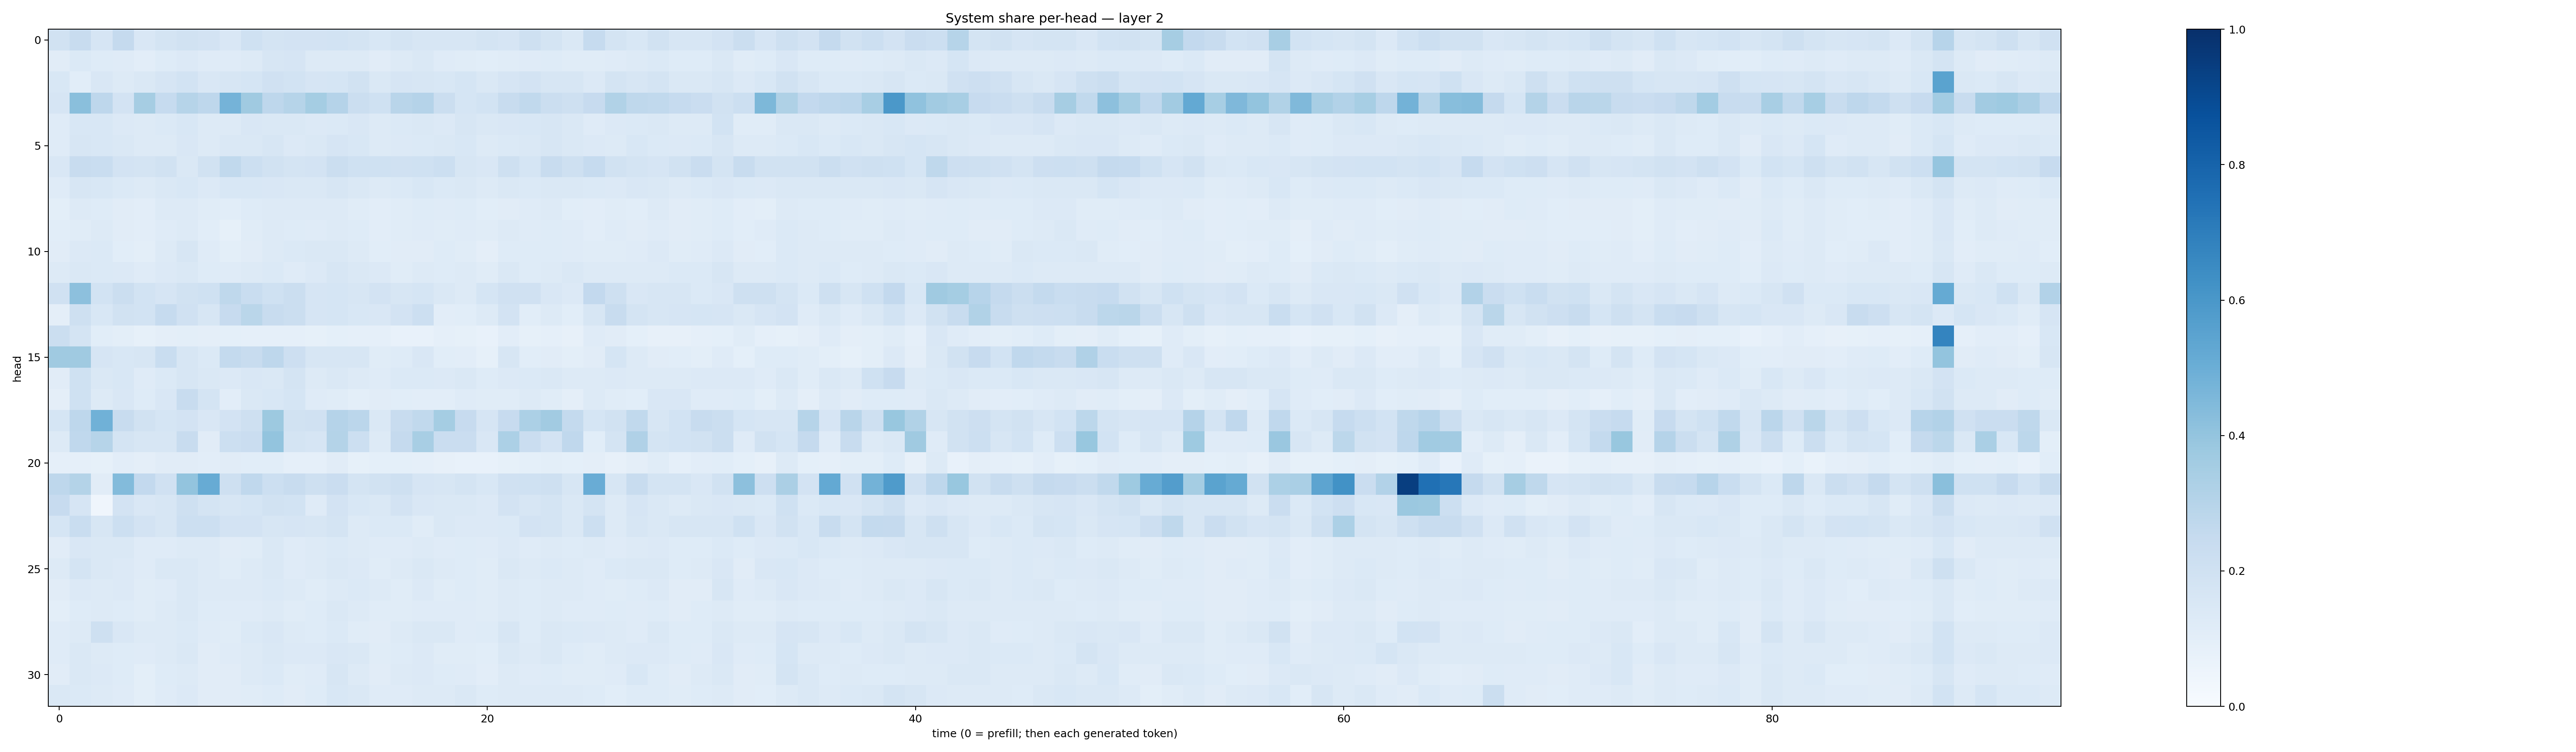

The table this chart was drawn from, first rows:
0.19429187, 0.24205305, 0.16619018, 0.25299752, 0.15041395, 0.1762258, 0.19387831, 0.18090136, 0.15172242, 0.20048939, 0.17832394, 0.18066555, 0.18323667, 0.18729098, 0.1731164, 0.1528494, 0.1744405, 0.16040315, 0.16092221, 0.16204128, 0.17602548, 0.16743128, 0.20496467, 0.17308852
0.1131, 0.1373, 0.1245, 0.1195, 0.1049, 0.1222, 0.134, 0.1203, 0.119, 0.1278, 0.1572, 0.1649, 0.1319, 0.1258, 0.1259, 0.1108, 0.1291, 0.1416, 0.1205, 0.1137, 0.1075, 0.1148, 0.1188, 0.1227
0.1552, 0.1081, 0.1518, 0.1274, 0.1446, 0.1662, 0.1852, 0.1517, 0.1608, 0.1681, 0.1953, 0.1836, 0.1649, 0.1683, 0.1889, 0.1471, 0.1665, 0.1625, 0.1529, 0.1685, 0.1408, 0.1647, 0.1808, 0.1598
0.1651, 0.4253, 0.2759, 0.1834, 0.3484, 0.2492, 0.2969, 0.2771, 0.4743, 0.3682, 0.2754, 0.299, 0.354, 0.3016, 0.2262, 0.1997, 0.2911, 0.3033, 0.2254, 0.1707, 0.1869, 0.2388, 0.2629, 0.2259
0.1198, 0.1524, 0.156, 0.1363, 0.1322, 0.1377, 0.155, 0.1298, 0.1302, 0.1521, 0.1483, 0.1473, 0.1351, 0.1399, 0.149, 0.1298, 0.1393, 0.1459, 0.1348, 0.1588, 0.1423, 0.1508, 0.1546, 0.1583
0.1201, 0.1639, 0.1545, 0.1434, 0.1278, 0.128, 0.1489, 0.1301, 0.1459, 0.143, 0.1635, 0.1347, 0.1433, 0.1679, 0.156, 0.1268, 0.136, 0.1391, 0.1406, 0.1547, 0.128, 0.1379, 0.1418, 0.1563
0.1495, 0.2415, 0.2323, 0.1803, 0.1757, 0.1949, 0.1445, 0.1929, 0.2638, 0.2184, 0.1911, 0.1764, 0.1832, 0.2256, 0.2003, 0.2005, 0.1982, 0.2006, 0.2158, 0.1632, 0.1492, 0.2034, 0.1697, 0.236
0.1185, 0.1639, 0.1543, 0.1385, 0.1296, 0.1435, 0.1545, 0.1356, 0.155, 0.1527, 0.1492, 0.1452, 0.1424, 0.1604, 0.1434, 0.1311, 0.138, 0.153, 0.139, 0.1481, 0.1298, 0.148, 0.1372, 0.1452
0.09773, 0.1284, 0.1236, 0.1128, 0.1052, 0.1288, 0.1306, 0.117, 0.1083, 0.1228, 0.1281, 0.129, 0.1311, 0.1276, 0.1136, 0.1045, 0.1156, 0.1247, 0.1196, 0.1233, 0.1084, 0.1118, 0.1201, 0.128
0.1066, 0.1143, 0.1253, 0.1101, 0.1028, 0.1207, 0.1262, 0.1087, 0.08499, 0.1145, 0.132, 0.1215, 0.1201, 0.1291, 0.125, 0.1049, 0.1133, 0.119, 0.1169, 0.1178, 0.1141, 0.1323, 0.1179, 0.1212
0.1099, 0.1366, 0.1399, 0.1071, 0.1003, 0.1279, 0.164, 0.1182, 0.09996, 0.1109, 0.1259, 0.1371, 0.1445, 0.1418, 0.1316, 0.1088, 0.1099, 0.1108, 0.1241, 0.116, 0.09602, 0.1218, 0.1217, 0.1215
0.1254, 0.1436, 0.1371, 0.1364, 0.1191, 0.1349, 0.1455, 0.1249, 0.1199, 0.1273, 0.1388, 0.1204, 0.1345, 0.1585, 0.1415, 0.1367, 0.1165, 0.1256, 0.1233, 0.1295, 0.1134, 0.1444, 0.1243, 0.1305
0.198, 0.4165, 0.1862, 0.2227, 0.1844, 0.1647, 0.1893, 0.2024, 0.2721, 0.2334, 0.2013, 0.2242, 0.166, 0.1703, 0.1596, 0.182, 0.1573, 0.1698, 0.1454, 0.1308, 0.1706, 0.1957, 0.1969, 0.1493
0.09526, 0.2101, 0.154, 0.1883, 0.1874, 0.2469, 0.1965, 0.1607, 0.2432, 0.288, 0.2405, 0.2212, 0.1675, 0.1693, 0.1527, 0.15, 0.1833, 0.217, 0.1038, 0.1058, 0.1323, 0.1805, 0.1089, 0.1327
0.2242, 0.1734, 0.1092, 0.09973, 0.08238, 0.09376, 0.1004, 0.09655, 0.09305, 0.08902, 0.08731, 0.08891, 0.08214, 0.09235, 0.08831, 0.08878, 0.07805, 0.07303, 0.08752, 0.08264, 0.0714, 0.1047, 0.08483, 0.08979
0.3704, 0.3675, 0.1654, 0.1538, 0.1586, 0.2313, 0.1606, 0.1392, 0.2566, 0.2406, 0.2737, 0.211, 0.1603, 0.1631, 0.1568, 0.115, 0.1249, 0.1512, 0.1077, 0.1025, 0.08565, 0.1575, 0.106, 0.113
0.1113, 0.2015, 0.1475, 0.1532, 0.1206, 0.1397, 0.1627, 0.1437, 0.1353, 0.1521, 0.1465, 0.1788, 0.1262, 0.1473, 0.132, 0.1202, 0.1371, 0.1403, 0.1343, 0.1455, 0.1221, 0.1359, 0.1381, 0.1416
0.09665, 0.2028, 0.1298, 0.1502, 0.1226, 0.1516, 0.2361, 0.1792, 0.1028, 0.1461, 0.1552, 0.1685, 0.1199, 0.1165, 0.09803, 0.1127, 0.1076, 0.1034, 0.1018, 0.1181, 0.1138, 0.1139, 0.1271, 0.1141
0.1684, 0.2762, 0.4852, 0.2363, 0.195, 0.1694, 0.1818, 0.1513, 0.1834, 0.21, 0.3754, 0.1928, 0.1987, 0.3024, 0.2831, 0.1418, 0.2415, 0.262, 0.3549, 0.2449, 0.1658, 0.2458, 0.3301, 0.3608
0.1295, 0.2679, 0.3, 0.1759, 0.1603, 0.1605, 0.2385, 0.1096, 0.2165, 0.2271, 0.4007, 0.1747, 0.1658, 0.307, 0.2178, 0.1276, 0.2535, 0.3417, 0.2274, 0.228, 0.1494, 0.3303, 0.2281, 0.1827
0.08772, 0.08815, 0.08545, 0.1049, 0.09514, 0.1128, 0.1127, 0.1024, 0.1126, 0.107, 0.1083, 0.08936, 0.08626, 0.1109, 0.08323, 0.09105, 0.09344, 0.08941, 0.08006, 0.07186, 0.07073, 0.08419, 0.09219, 0.1013
0.2765, 0.308, 0.1126, 0.4394, 0.2615, 0.1986, 0.3993, 0.5112, 0.207, 0.2668, 0.217, 0.2366, 0.2074, 0.2285, 0.1776, 0.1935, 0.2107, 0.1643, 0.159, 0.1733, 0.1534, 0.1967, 0.201, 0.2065
0.2444, 0.1653, 0.0412, 0.1826, 0.1501, 0.1569, 0.2066, 0.1726, 0.1581, 0.1708, 0.1923, 0.184, 0.1191, 0.1831, 0.1552, 0.142, 0.1815, 0.1488, 0.1434, 0.1482, 0.1341, 0.1798, 0.1617, 0.1757
0.1708, 0.2317, 0.1618, 0.2165, 0.1804, 0.1607, 0.2153, 0.2178, 0.1798, 0.1829, 0.1599, 0.1656, 0.1634, 0.1777, 0.1292, 0.1406, 0.1382, 0.1158, 0.1447, 0.1353, 0.1357, 0.1396, 0.1798, 0.1797
0.1111, 0.1505, 0.144, 0.1425, 0.1193, 0.121, 0.1252, 0.1256, 0.1123, 0.1164, 0.1454, 0.1199, 0.1275, 0.1394, 0.1316, 0.1186, 0.119, 0.1271, 0.1211, 0.1217, 0.1205, 0.1331, 0.1208, 0.1307
0.1256, 0.1728, 0.1425, 0.1348, 0.1204, 0.1432, 0.1416, 0.1279, 0.1166, 0.1254, 0.1429, 0.1199, 0.1267, 0.1439, 0.1352, 0.1157, 0.1266, 0.1427, 0.126, 0.1236, 0.1159, 0.1462, 0.128, 0.14
0.1123, 0.1339, 0.1303, 0.1339, 0.114, 0.1207, 0.1443, 0.1309, 0.1298, 0.1295, 0.1394, 0.1312, 0.1146, 0.1299, 0.138, 0.1258, 0.1169, 0.1355, 0.1151, 0.1244, 0.1142, 0.1311, 0.1215, 0.1284
0.09994, 0.1242, 0.1299, 0.125, 0.1145, 0.1279, 0.1439, 0.1221, 0.1176, 0.1208, 0.1285, 0.117, 0.1224, 0.1466, 0.1287, 0.1163, 0.1164, 0.1181, 0.1196, 0.1177, 0.1139, 0.1307, 0.1241, 0.1303
0.1186, 0.1325, 0.204, 0.152, 0.1266, 0.1323, 0.1377, 0.1178, 0.1159, 0.1385, 0.1508, 0.1269, 0.1245, 0.1374, 0.1147, 0.1113, 0.1266, 0.146, 0.1446, 0.1206, 0.1229, 0.1563, 0.1248, 0.147
0.1204, 0.1453, 0.1295, 0.1237, 0.1197, 0.1284, 0.1456, 0.1124, 0.1203, 0.1283, 0.1459, 0.1364, 0.134, 0.1508, 0.1432, 0.1161, 0.1232, 0.1355, 0.1138, 0.1153, 0.1061, 0.1413, 0.1274, 0.1452
0.1104, 0.147, 0.1338, 0.124, 0.1003, 0.1239, 0.1303, 0.1132, 0.1105, 0.1276, 0.1401, 0.1166, 0.1211, 0.1569, 0.1268, 0.1129, 0.1308, 0.1341, 0.1232, 0.1184, 0.1045, 0.1269, 0.1209, 0.1221
0.1454, 0.1376, 0.1315, 0.1188, 0.1004, 0.1199, 0.1353, 0.1131, 0.1124, 0.1167, 0.1243, 0.1127, 0.1229, 0.1553, 0.1437, 0.1207, 0.1194, 0.1288, 0.1312, 0.1429, 0.1225, 0.1257, 0.1286, 0.1265
